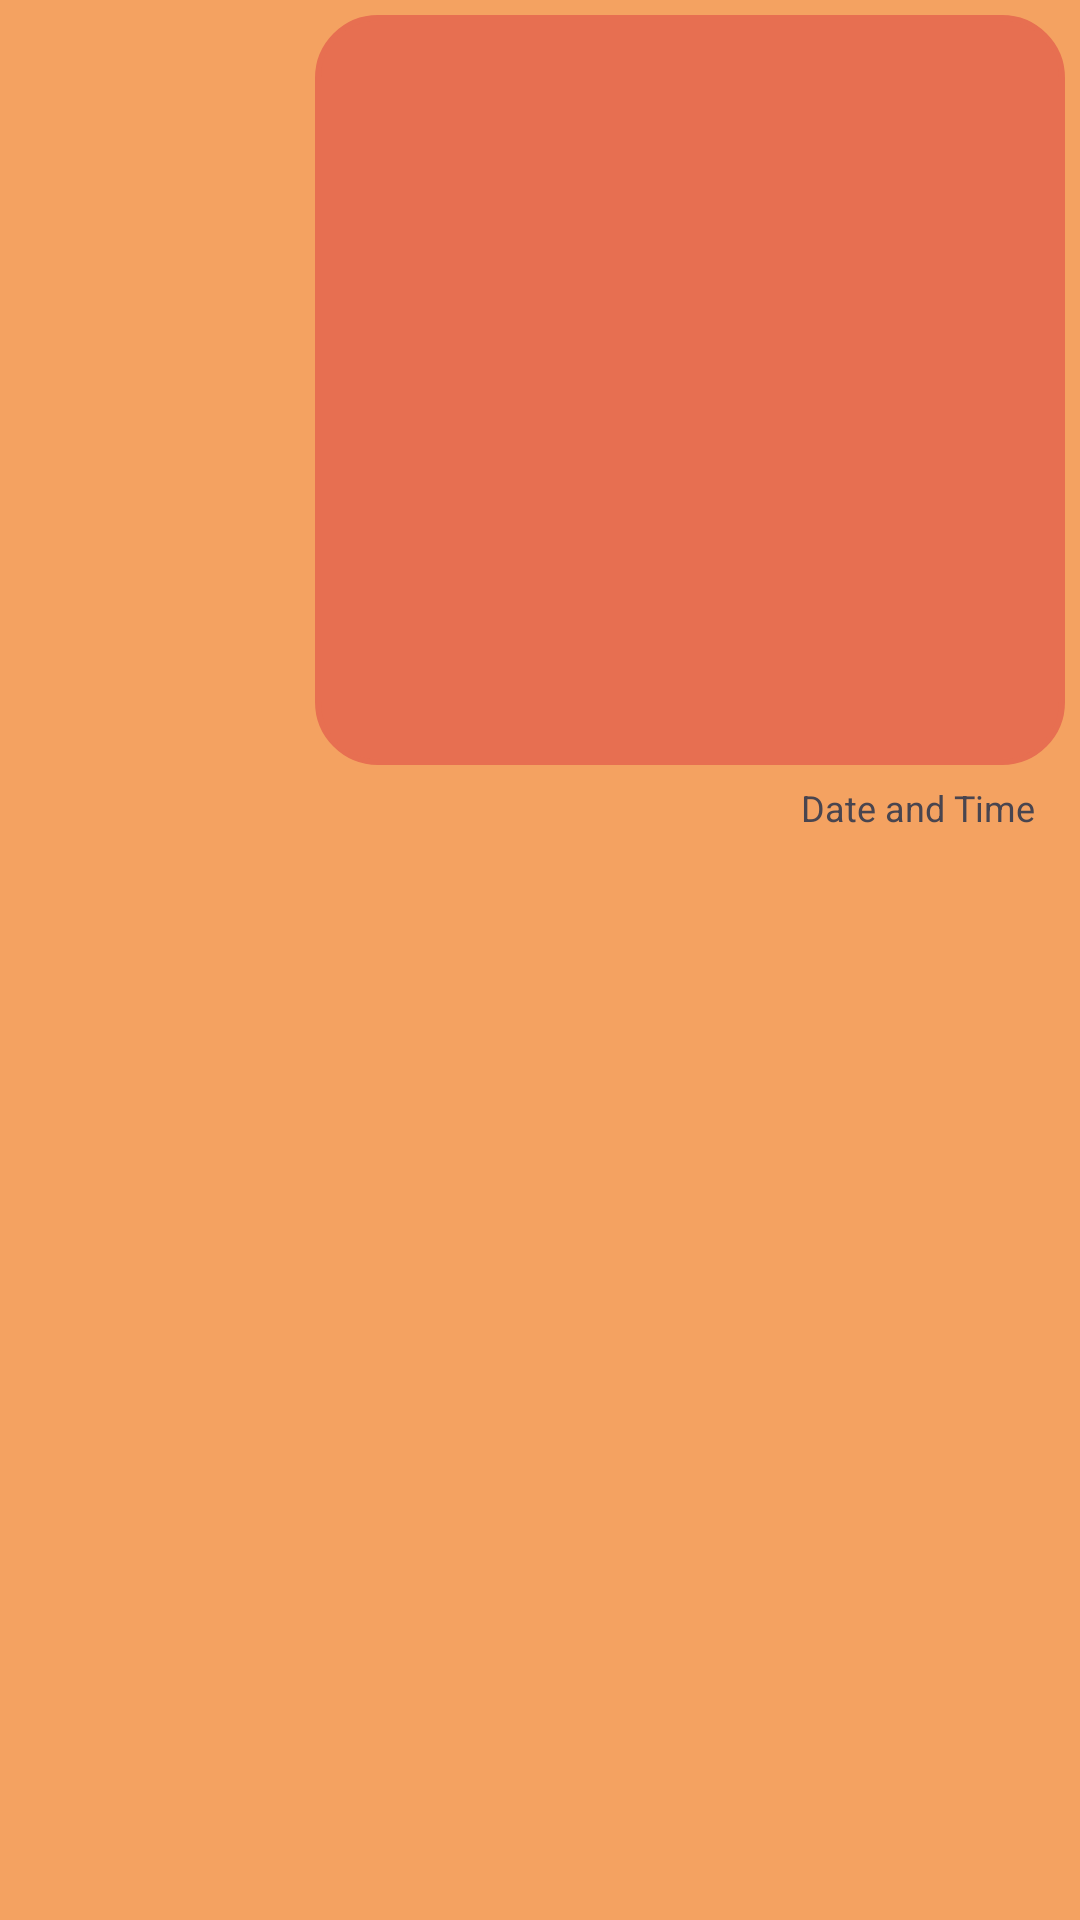

This screen was rendered from an Android layout file. Write that file and the resources it references.
<!-- AndroidManifest.xml: application theme Theme.MyClothes -->
<!-- res/layout/sent_image.xml -->
<?xml version="1.0" encoding="utf-8"?>
<RelativeLayout xmlns:android="http://schemas.android.com/apk/res/android"
    android:layout_width="match_parent"
    android:layout_height="wrap_content">

    <RelativeLayout
        android:id="@+id/sent_image_layout"
        android:layout_width="250dp"
        android:layout_height="250dp"
        android:layout_alignParentEnd="true"
        android:layout_marginEnd="5dp"
        android:layout_marginTop="5dp"
        android:layout_marginStart="100dp"
        android:layout_marginBottom="5dp"
        android:background="@drawable/sent_message_background">

        <ImageView
            android:id="@+id/sent_image_view"
            android:layout_width="230dp"
            android:layout_height="230dp"
            android:layout_marginStart="10dp"
            android:layout_marginTop="10dp"
            android:contentDescription="@string/todo" />

    </RelativeLayout>

    <TextView
        android:id="@+id/datetime"
        android:layout_width="wrap_content"
        android:layout_height="wrap_content"
        android:layout_below="@id/sent_image_layout"
        android:layout_marginTop="1dp"
        android:layout_alignParentEnd="true"
        android:layout_marginEnd="15dp"
        android:text="Date and Time"
        android:textSize="12sp"/>

</RelativeLayout>
<!-- resources referenced by this layout -->
<resources>
  <!-- drawable sent_message_background (drawable) -->
  <?xml version="1.0" encoding="utf-8"?>
  <shape xmlns:android="http://schemas.android.com/apk/res/android">
      <corners android:radius="20dp"/>
      <stroke android:color="@color/beige1" android:width="2dp"/>
      <solid android:color="@color/beige1"/>
  </shape>
  <string name="todo">TODO</string>
  <style name="Theme.MyClothes" parent="Base.Theme.MyClothes" />
  <color name="beige1">#e76f51</color>
  <style name="Base.Theme.MyClothes" parent="Theme.Material3.DayNight.NoActionBar">
          
          <item name="colorPrimary">@color/beige2</item>
          <item name="colorPrimaryVariant">@color/beige2</item>
          <item name="android:statusBarColor">@color/beige2</item>
          <item name="android:windowBackground">@color/beige2</item>
      </style>
  <color name="beige2">#f4a261</color>
</resources>
